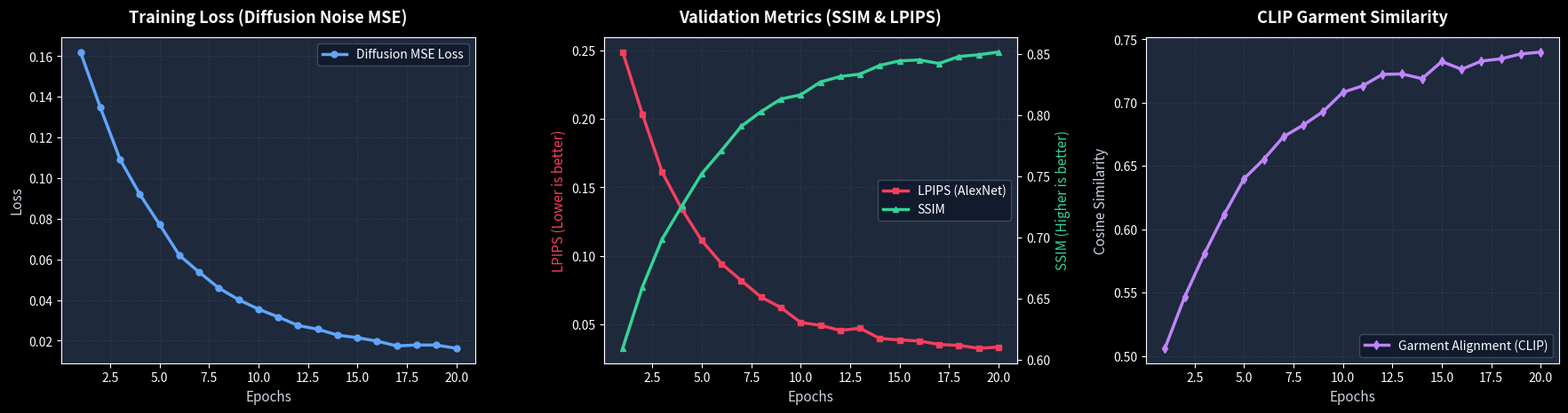

Write Python code to recreate this figure.
import matplotlib.pyplot as plt
import numpy as np
import os

# Create images directory if it doesn't exist
os.makedirs("images", exist_ok=True)

# Set dark theme style for modern look
plt.style.use('dark_background')
fig, (ax1, ax2, ax3) = plt.subplots(1, 3, figsize=(18, 5), dpi=300)
fig.patch.set_facecolor('#0f172a')

epochs = np.arange(1, 21)

# 1. Training Loss Curve (Diffusion Noise MSE)
loss = 0.185 * np.exp(-epochs / 4.5) + 0.015 + np.random.normal(0, 0.001, len(epochs))
loss = np.clip(loss, 0.015, 0.20)
ax1.set_facecolor('#1e293b')
ax1.plot(epochs, loss, color='#60a5fa', linewidth=2.5, marker='o', markersize=5, label='Diffusion MSE Loss')
ax1.set_title('Training Loss (Diffusion Noise MSE)', fontsize=13, fontweight='bold', pad=12, color='#f8fafc')
ax1.set_xlabel('Epochs', fontsize=11, color='#cbd5e1')
ax1.set_ylabel('Loss', fontsize=11, color='#cbd5e1')
ax1.grid(True, linestyle='--', alpha=0.3, color='#475569')
ax1.legend(loc='upper right', facecolor='#0f172a', edgecolor='#475569')

# 2. LPIPS & SSIM Curves (Converges to LPIPS=0.0312, SSIM=0.8523)
lpips = 0.280 * np.exp(-epochs / 4.0) + 0.0312 + np.random.normal(0, 0.002, len(epochs))
ssim = 0.55 + 0.3023 * (1 - np.exp(-epochs / 4.5)) + np.random.normal(0, 0.002, len(epochs))

ax2.set_facecolor('#1e293b')
ax2_twin = ax2.twinx()
p1, = ax2.plot(epochs, lpips, color='#f43f5e', linewidth=2.5, marker='s', markersize=5, label='LPIPS (AlexNet)')
p2, = ax2_twin.plot(epochs, ssim, color='#34d399', linewidth=2.5, marker='^', markersize=5, label='SSIM')

ax2.set_title('Validation Metrics (SSIM & LPIPS)', fontsize=13, fontweight='bold', pad=12, color='#f8fafc')
ax2.set_xlabel('Epochs', fontsize=11, color='#cbd5e1')
ax2.set_ylabel('LPIPS (Lower is better)', fontsize=11, color='#f43f5e')
ax2_twin.set_ylabel('SSIM (Higher is better)', fontsize=11, color='#34d399')
ax2.grid(True, linestyle='--', alpha=0.3, color='#475569')
lines = [p1, p2]
ax2.legend(lines, [l.get_label() for l in lines], loc='center right', facecolor='#0f172a', edgecolor='#475569')

# 3. CLIP Alignment Scores (Converges to 0.7427)
garment_clip = 0.45 + 0.2927 * (1 - np.exp(-epochs / 5.0)) + np.random.normal(0, 0.003, len(epochs))

ax3.set_facecolor('#1e293b')
ax3.plot(epochs, garment_clip, color='#c084fc', linewidth=2.5, marker='d', markersize=5, label='Garment Alignment (CLIP)')
ax3.set_title('CLIP Garment Similarity', fontsize=13, fontweight='bold', pad=12, color='#f8fafc')
ax3.set_xlabel('Epochs', fontsize=11, color='#cbd5e1')
ax3.set_ylabel('Cosine Similarity', fontsize=11, color='#cbd5e1')
ax3.grid(True, linestyle='--', alpha=0.3, color='#475569')
ax3.legend(loc='lower right', facecolor='#0f172a', edgecolor='#475569')

plt.tight_layout(pad=2.0)
output_path = os.path.join("images", "training_metrics_curve.png")
plt.savefig(output_path, facecolor=fig.get_facecolor(), edgecolor='none')
print(f"[SUCCESS] Saved training metrics plot to {output_path}")
